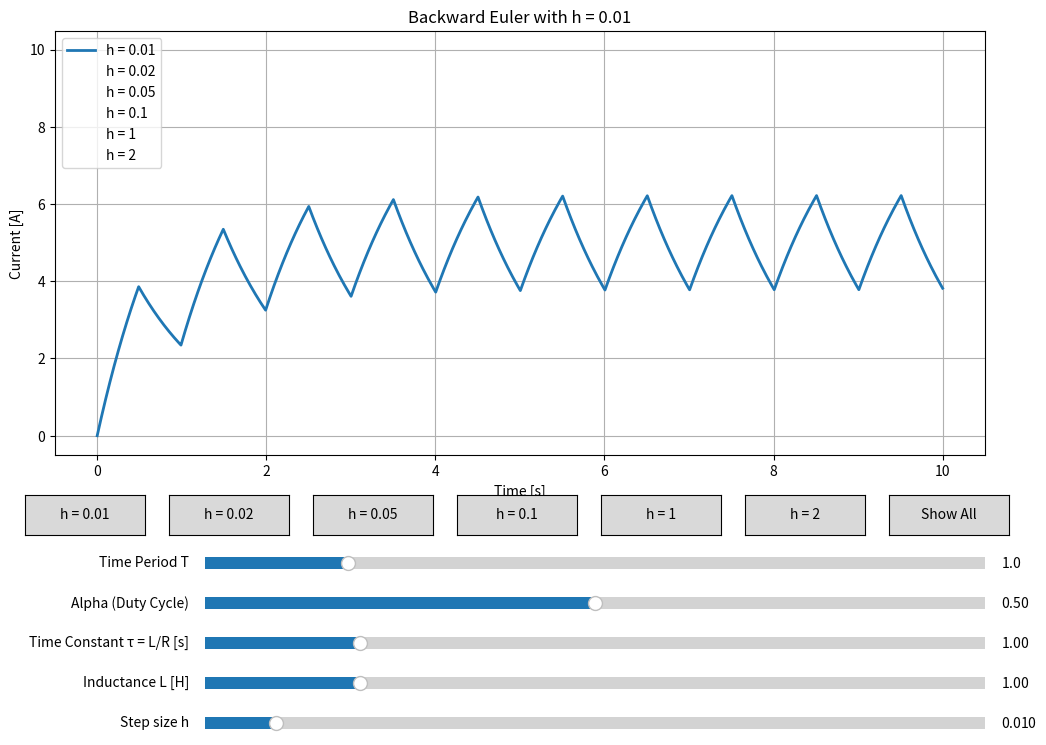

Here is the Python script that generated this plot:

import matplotlib.pyplot as plt
import numpy as np
from matplotlib.widgets import Button, Slider

'''Stability of Backward Euler method for various step sizes'''

# Parameters
N = 10  # Number of periods of square wave to plot
T = 1  # Time period of input square wave
alpha = 0.5  # Duty ratio for input square wave
L = 1  # Inductance (H)
tau = 1  # Time constant L/R (s)
h = 0.01  # Default step size

# Function to generate square wave
def square(t, alpha, T, amplitude=10):
    """Square wave function for numerical methods"""
    return amplitude if (t/T - np.floor(t/T)) < alpha else 0

# Backward Euler implementation
def backward_euler(T, tau, L, alpha, h, t_values):
    """Backward Euler numerical method implementation"""
    R = L/tau  # Calculate R from tau and L
    be = []
    y = 0  # Initial current
    x = 0  # Initial time
    
    for i in range(len(t_values)):
        be.append(y)
        y = ((L*y) + (h*square(x+h, alpha, T)))/(L+h*R)
        x += h
    
    return be

# Create the figure and the line that we will manipulate
fig, ax = plt.subplots(figsize=(12, 8))
plt.subplots_adjust(bottom=0.35)

# Step sizes to compare
step_sizes = [0.01, 0.02, 0.05, 0.1, 1, 2]
current_step_size = step_sizes[0]  # Default step size for display
show_all = False  # Flag to show all step sizes

# Time array
t = np.linspace(0, N*T, int(N*T/h))

# Initial plot
lines = []
for h_val in step_sizes:
    t_val = np.linspace(0, N*T, int(N*T/h_val))
    current = backward_euler(T, tau, L, alpha, h_val, t_val)
    line, = ax.plot(t_val, current, lw=2, label=f'h = {h_val}', visible=False)
    lines.append(line)

# Make first line visible
lines[0].set_visible(True)

ax.set_xlabel('Time [s]')
ax.set_ylabel('Current [A]')
ax.set_title(f'Backward Euler with h = {current_step_size}')
ax.grid(True)
ax.legend()

# Make sliders to control parameters
slider_width = 0.65
slider_height = 0.03
slider_left = 0.25
slider_bottom_start = 0.2

axtime = plt.axes([slider_left, slider_bottom_start, slider_width, slider_height])
axalpha = plt.axes([slider_left, slider_bottom_start - 0.05, slider_width, slider_height])
axtau = plt.axes([slider_left, slider_bottom_start - 0.10, slider_width, slider_height])
axL = plt.axes([slider_left, slider_bottom_start - 0.15, slider_width, slider_height])
axh = plt.axes([slider_left, slider_bottom_start - 0.20, slider_width, slider_height])

time_slider = Slider(
    ax=axtime,
    label='Time Period T',
    valmin=0.1,
    valmax=5,
    valinit=T,
)
alpha_slider = Slider(
    ax=axalpha,
    label='Alpha (Duty Cycle)',
    valmin=0.01,
    valmax=0.99,
    valinit=alpha,
)
tau_slider = Slider(
    ax=axtau,
    label='Time Constant τ = L/R [s]',
    valmin=0.01,
    valmax=5,
    valinit=tau,
)
L_slider = Slider(
    ax=axL,
    label='Inductance L [H]',
    valmin=0.01,
    valmax=5,
    valinit=L,
)
h_slider = Slider(
    ax=axh,
    label='Step size h',
    valmin=0.001,
    valmax=0.1,
    valinit=h,
)

# Add buttons for step size selection
btn_width = 0.1
btn_height = 0.05
btn_left_start = 0.1
btn_bottom = 0.25

button_axes = []
buttons = []

for i, h_val in enumerate(step_sizes):
    button_ax = plt.axes([btn_left_start + i*(btn_width + 0.02), btn_bottom, btn_width, btn_height])
    button_axes.append(button_ax)
    button = Button(button_ax, f'h = {h_val}')
    buttons.append(button)

# Add "Show All" button
all_button_ax = plt.axes([btn_left_start + len(step_sizes)*(btn_width + 0.02), btn_bottom, btn_width, btn_height])
all_button = Button(all_button_ax, 'Show All')

def update(val=None):
    # Get current slider values
    T_val = time_slider.val
    tau_val = tau_slider.val
    L_val = L_slider.val
    alpha_val = alpha_slider.val
    h_val = h_slider.val
    
    # Update plot for each step size
    for i, h_size in enumerate(step_sizes):
        t_val = np.linspace(0, N*T_val, int(N*T_val/h_size))
        current = backward_euler(T_val, tau_val, L_val, alpha_val, h_size, t_val)
        lines[i].set_xdata(t_val)
        lines[i].set_ydata(current)
    
    # Update title if not showing all
    if not show_all:
        ax.set_title(f'Backward Euler with h = {current_step_size}')
    else:
        ax.set_title('Backward Euler - Comparison of Different Step Sizes')
    
    # Adjust plot limits
    ax.relim()
    ax.autoscale_view()
    fig.canvas.draw_idle()

def show_step_size(event, h_index):
    global current_step_size, show_all
    current_step_size = step_sizes[h_index]
    show_all = False
    
    # Hide all lines
    for line in lines:
        line.set_visible(False)
    
    # Show only the selected line
    lines[h_index].set_visible(True)
    
    ax.set_title(f'Backward Euler with h = {current_step_size}')
    ax.legend()
    fig.canvas.draw_idle()

def show_all_step_sizes(event):
    global show_all
    show_all = True
    
    # Show all lines
    for line in lines:
        line.set_visible(True)
    
    ax.set_title('Backward Euler - Comparison of Different Step Sizes')
    ax.legend()
    fig.canvas.draw_idle()

# Register callbacks
time_slider.on_changed(update)
alpha_slider.on_changed(update)
tau_slider.on_changed(update)
L_slider.on_changed(update)
h_slider.on_changed(update)

for i, button in enumerate(buttons):
    button.on_clicked(lambda event, idx=i: show_step_size(event, idx))

all_button.on_clicked(show_all_step_sizes)

# Initial update to ensure everything is in sync
update()

plt.show()
